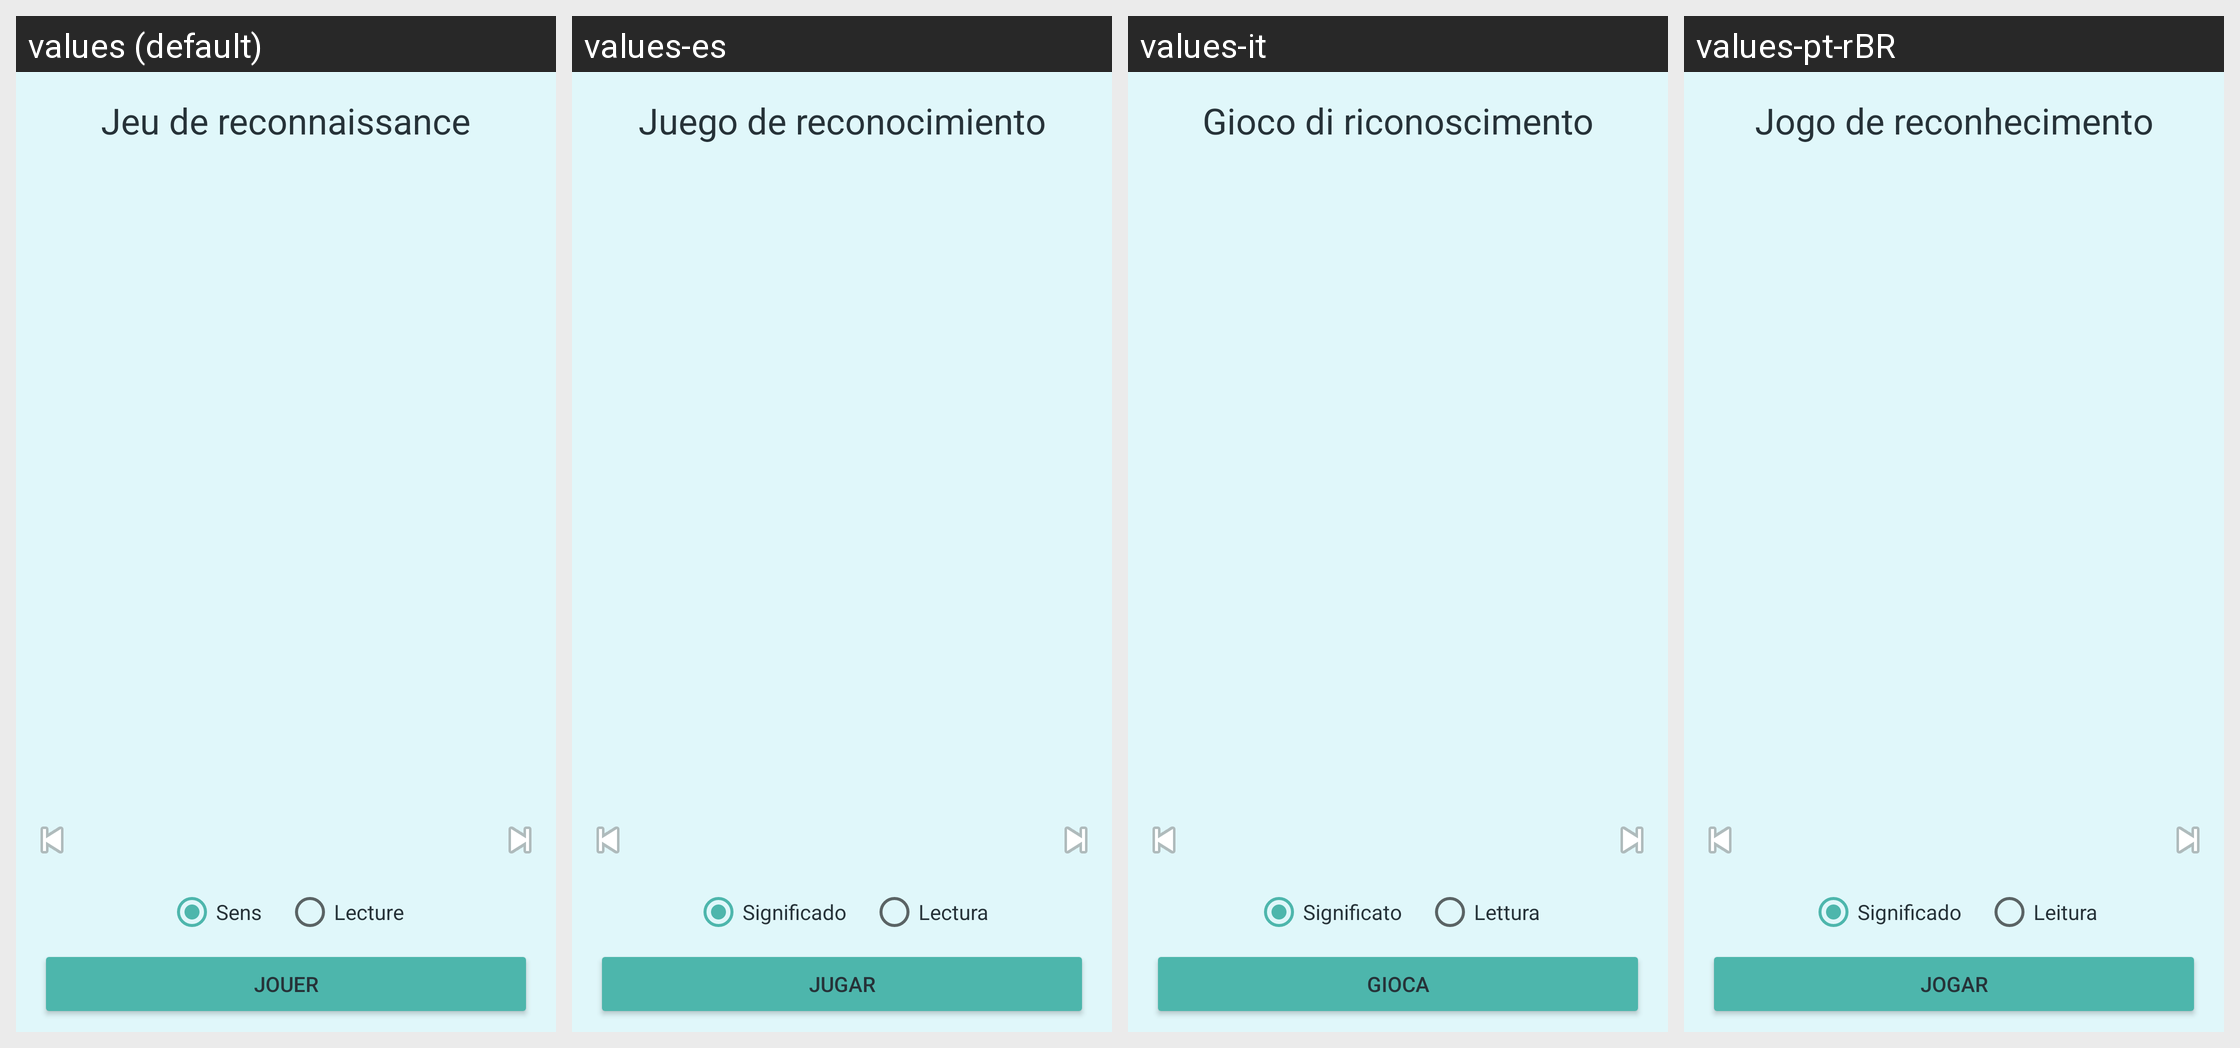

For this localized Android screen grid, give each drawn string resource with its value in every locale shown.
Android screen res/layout/fragment_game_recap.xml rendered under 4 locales, left to right: values (default), values-es, values-it, values-pt-rBR. Device: Nexus 5 (rendered at 1080×1920; each locale shown at half size, 540×960, under a caption strip naming it); theme Theme.NihongoMochi.
Other locales in the repository, not shown: values-ar, values-bn-rBD, values-de, values-en-rGB, values-in, values-ko, values-ru, values-th, values-vi, values-zh-rCN.
Strings drawn on this screen, with the default value and each locale's value (text and hints the layout hard-codes, and strings that could not be matched under every locale, appear in the picture but are not listed):

game_recap_title
  values: Jeu de reconnaissance
  values-es: Juego de reconocimiento
  values-it: Gioco di riconoscimento
  values-pt-rBR: Jogo de reconhecimento

game_recap_meaning
  values: Sens
  values-es: Significado
  values-it: Significato
  values-pt-rBR: Significado

game_recap_reading
  values: Lecture
  values-es: Lectura
  values-it: Lettura
  values-pt-rBR: Leitura

game_recap_play
  values: Jouer
  values-es: Jugar
  values-it: Gioca
  values-pt-rBR: Jogar
